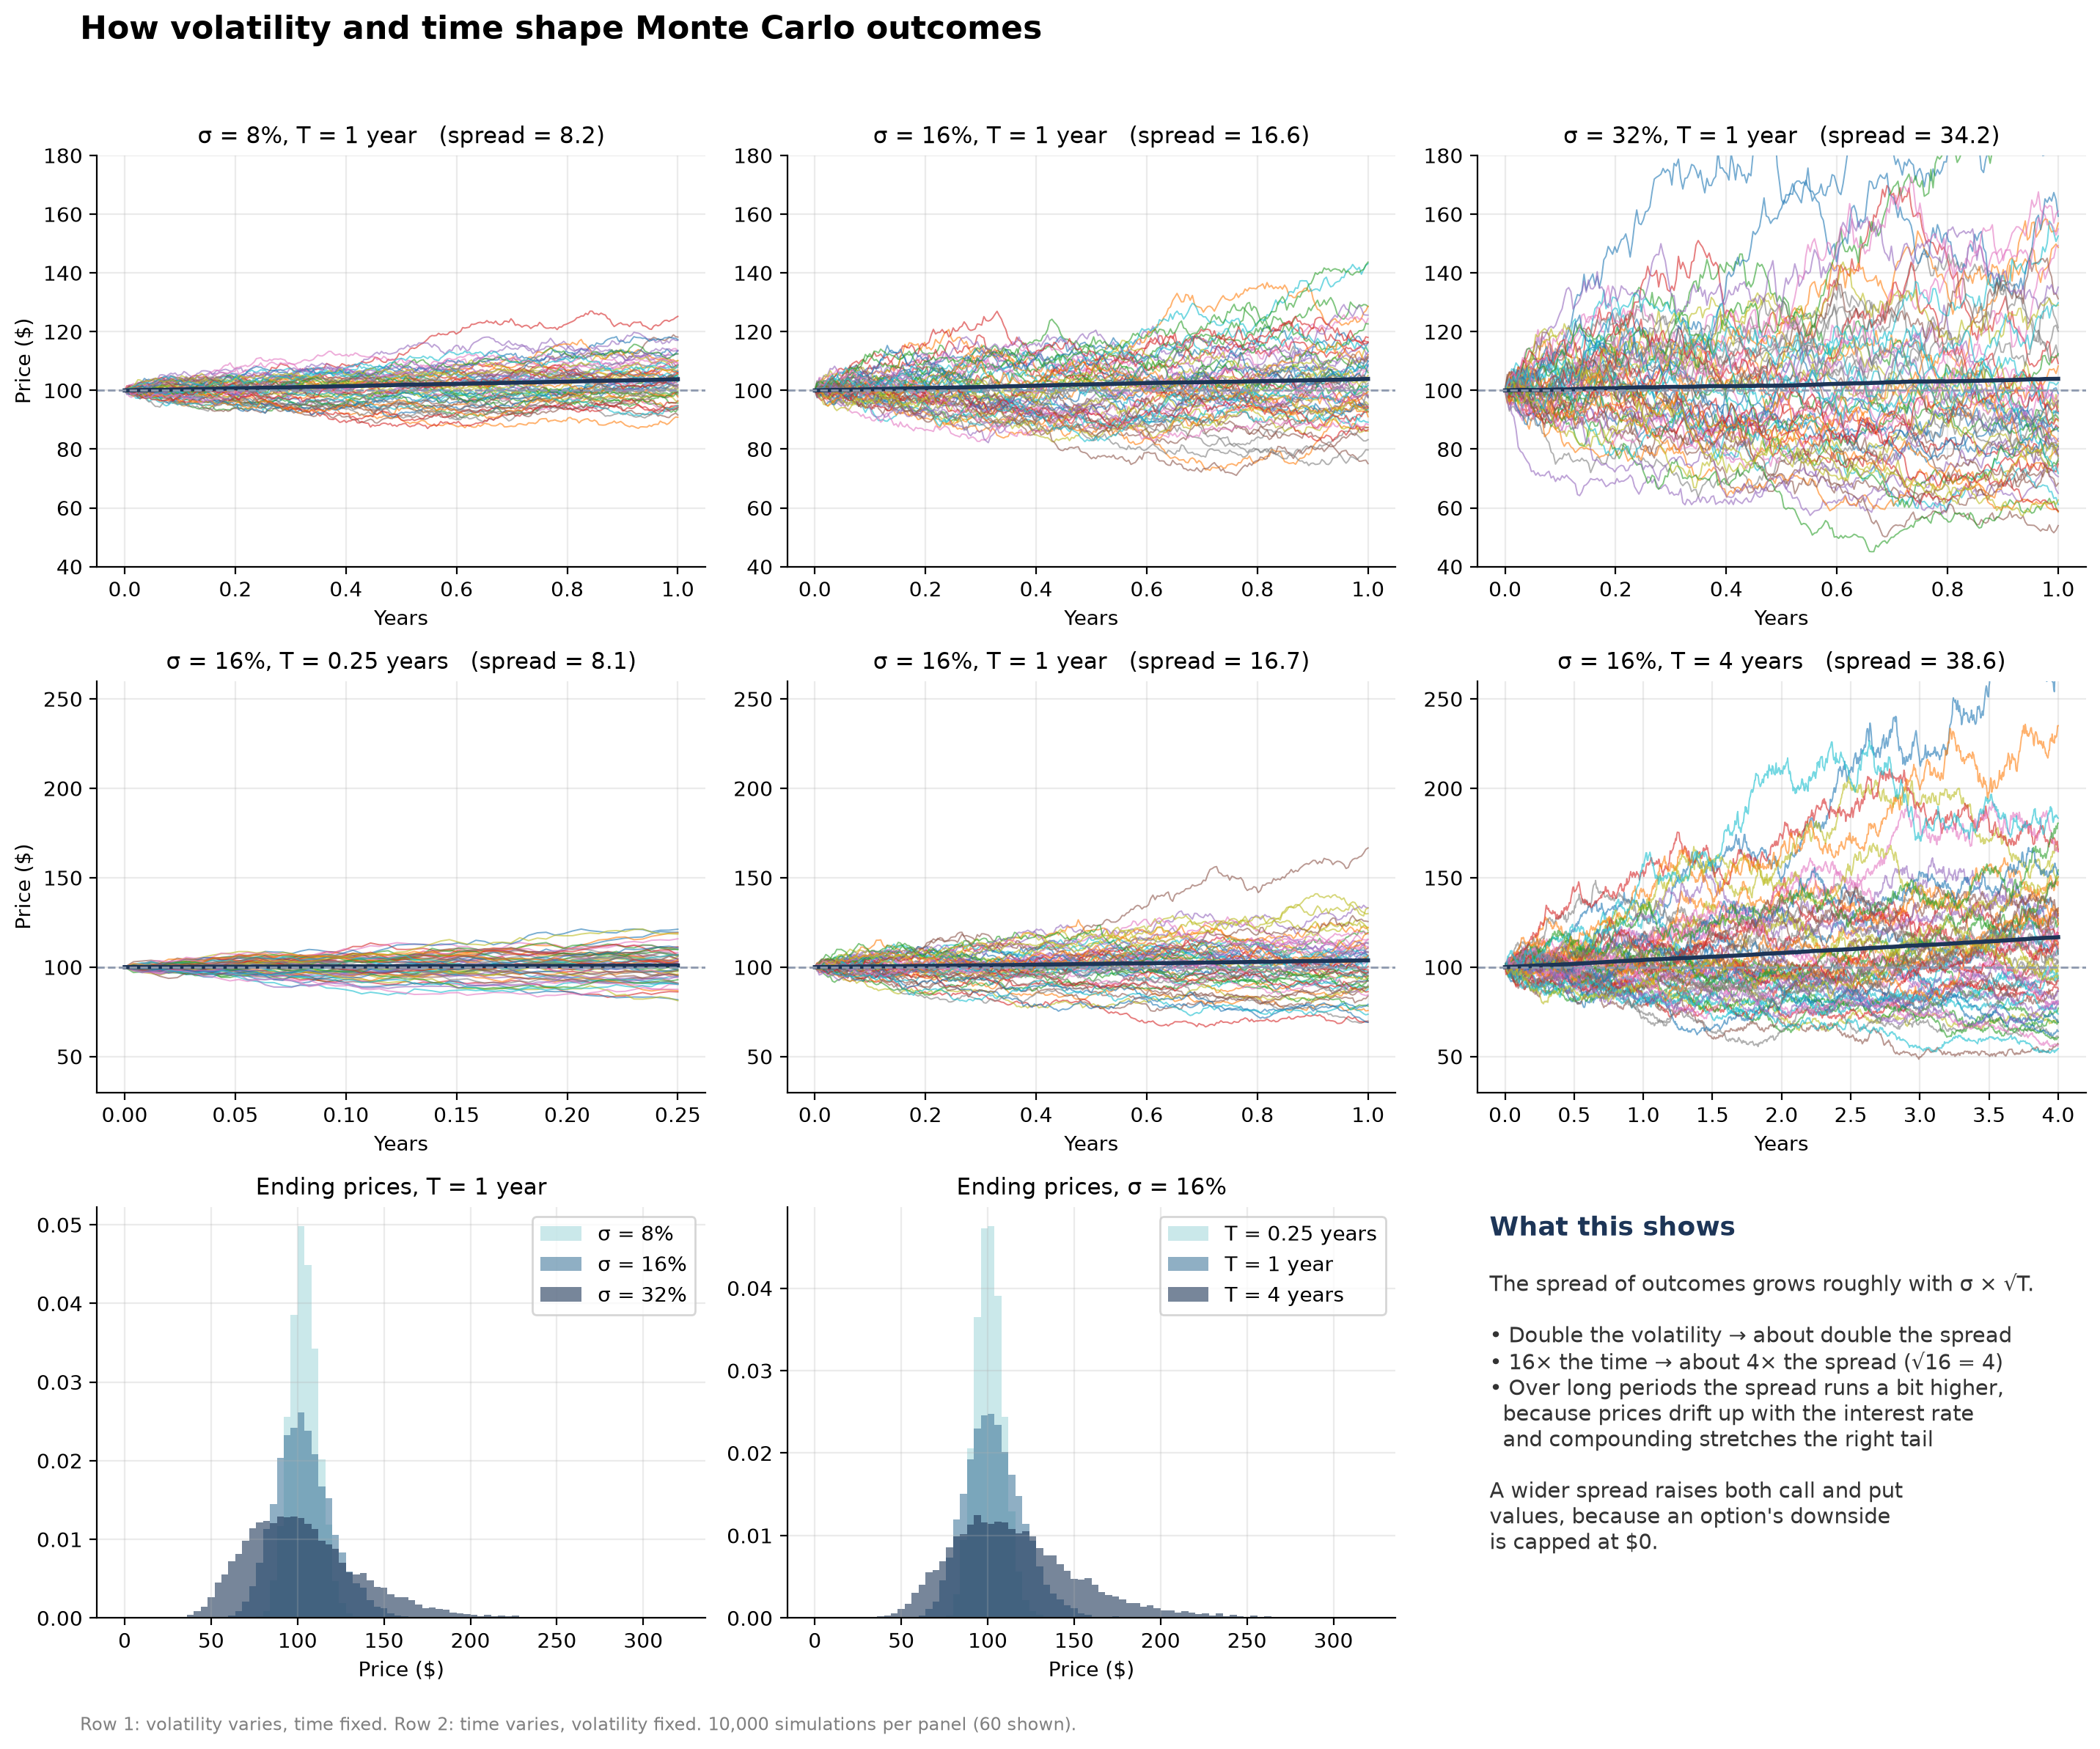

Reproduce this figure in Python.
import numpy as np
import matplotlib.pyplot as plt

np.random.seed(42)

# ---------- Inputs ----------
S = 100          # neutral starting price, so the comparison is easy to read
r = 0.038
n_show = 60      # paths drawn per panel
n_dist = 10000   # paths used for the spread and the distributions

# ---------- Colors ----------
c_avg = "#1d3557"
c_start = "#8d99ae"
c_dist = ["#a8dadc", "#457b9d", "#1d3557"]

def simulate(sigma, T, n):
    days = int(252 * T)
    daily_sigma = sigma / np.sqrt(252)
    rets = np.random.normal(r / 252, daily_sigma, size=(n, days))
    p = S * np.cumprod(1 + rets, axis=1)
    return np.hstack([np.full((n, 1), S), p]), days

fig, axes = plt.subplots(3, 3, figsize=(15, 12))

def style(ax):
    for side in ["top", "right"]:
        ax.spines[side].set_visible(False)
    ax.grid(alpha=0.25)

# ---------- Row 1: volatility changes, time fixed ----------
vols = [0.08, 0.16, 0.32]
vol_endings = []
for ax, sigma in zip(axes[0], vols):
    paths, days = simulate(sigma, 1, n_dist)
    x = np.linspace(0, 1, days + 1)
    for p in paths[:n_show]:
        ax.plot(x, p, linewidth=0.7, alpha=0.6)
    ax.plot(x, paths.mean(axis=0), color=c_avg, linewidth=2)
    ax.axhline(S, color=c_start, linestyle="--", linewidth=1)
    spread = paths[:, -1].std()
    vol_endings.append(paths[:, -1])
    ax.set_title(f"σ = {sigma:.0%}, T = 1 year   (spread = {spread:.1f})", fontsize=11)
    ax.set_ylim(40, 180)
    ax.set_xlabel("Years")
    style(ax)
axes[0][0].set_ylabel("Price ($)")

# ---------- Row 2: time changes, volatility fixed ----------
times = [0.25, 1, 4]
time_endings = []
for ax, T in zip(axes[1], times):
    paths, days = simulate(0.16, T, n_dist)
    x = np.linspace(0, T, days + 1)
    for p in paths[:n_show]:
        ax.plot(x, p, linewidth=0.7, alpha=0.6)
    ax.plot(x, paths.mean(axis=0), color=c_avg, linewidth=2)
    ax.axhline(S, color=c_start, linestyle="--", linewidth=1)
    spread = paths[:, -1].std()
    time_endings.append(paths[:, -1])
    ax.set_title(f"σ = 16%, T = {T} {'year' if T == 1 else 'years'}   (spread = {spread:.1f})", fontsize=11)
    ax.set_ylim(30, 260)
    ax.set_xlabel("Years")
    style(ax)
axes[1][0].set_ylabel("Price ($)")

# ---------- Row 3: ending-price distributions ----------
ax = axes[2][0]
for endings, sigma, c in zip(vol_endings, vols, c_dist):
    ax.hist(endings, bins=80, range=(0, 320), density=True, alpha=0.6, color=c, label=f"σ = {sigma:.0%}")
ax.set_title("Ending prices, T = 1 year", fontsize=11)
ax.set_xlabel("Price ($)")
ax.legend()
style(ax)

ax = axes[2][1]
for endings, T, c in zip(time_endings, times, c_dist):
    ax.hist(endings, bins=80, range=(0, 320), density=True, alpha=0.6, color=c, label=f"T = {T} {'year' if T == 1 else 'years'}")
ax.set_title("Ending prices, σ = 16%", fontsize=11)
ax.set_xlabel("Price ($)")
ax.legend()
style(ax)

ax = axes[2][2]
ax.axis("off")
ax.text(0.02, 0.93, "What this shows", fontsize=13, fontweight="bold", color=c_avg)
ax.text(0.02, 0.15,
        "The spread of outcomes grows roughly with σ × √T.\n\n"
        "• Double the volatility → about double the spread\n"
        "• 16× the time → about 4× the spread (√16 = 4)\n"
        "• Over long periods the spread runs a bit higher,\n"
        "  because prices drift up with the interest rate\n"
        "  and compounding stretches the right tail\n\n"
        "A wider spread raises both call and put\n"
        "values, because an option's downside\n"
        "is capped at $0.",
        fontsize=10.5, color="#333333", va="bottom")

fig.suptitle("How volatility and time shape Monte Carlo outcomes",
             fontsize=16, fontweight="bold", x=0.04, ha="left")
fig.text(0.04, 0.005,
         "Row 1: volatility varies, time fixed. Row 2: time varies, volatility fixed. "
         f"{n_dist:,} simulations per panel ({n_show} shown).",
         fontsize=8.5, color="gray")

plt.tight_layout(rect=[0, 0.02, 1, 0.96])
plt.savefig("vol_time_grid.png", dpi=200, bbox_inches="tight")
plt.show()
